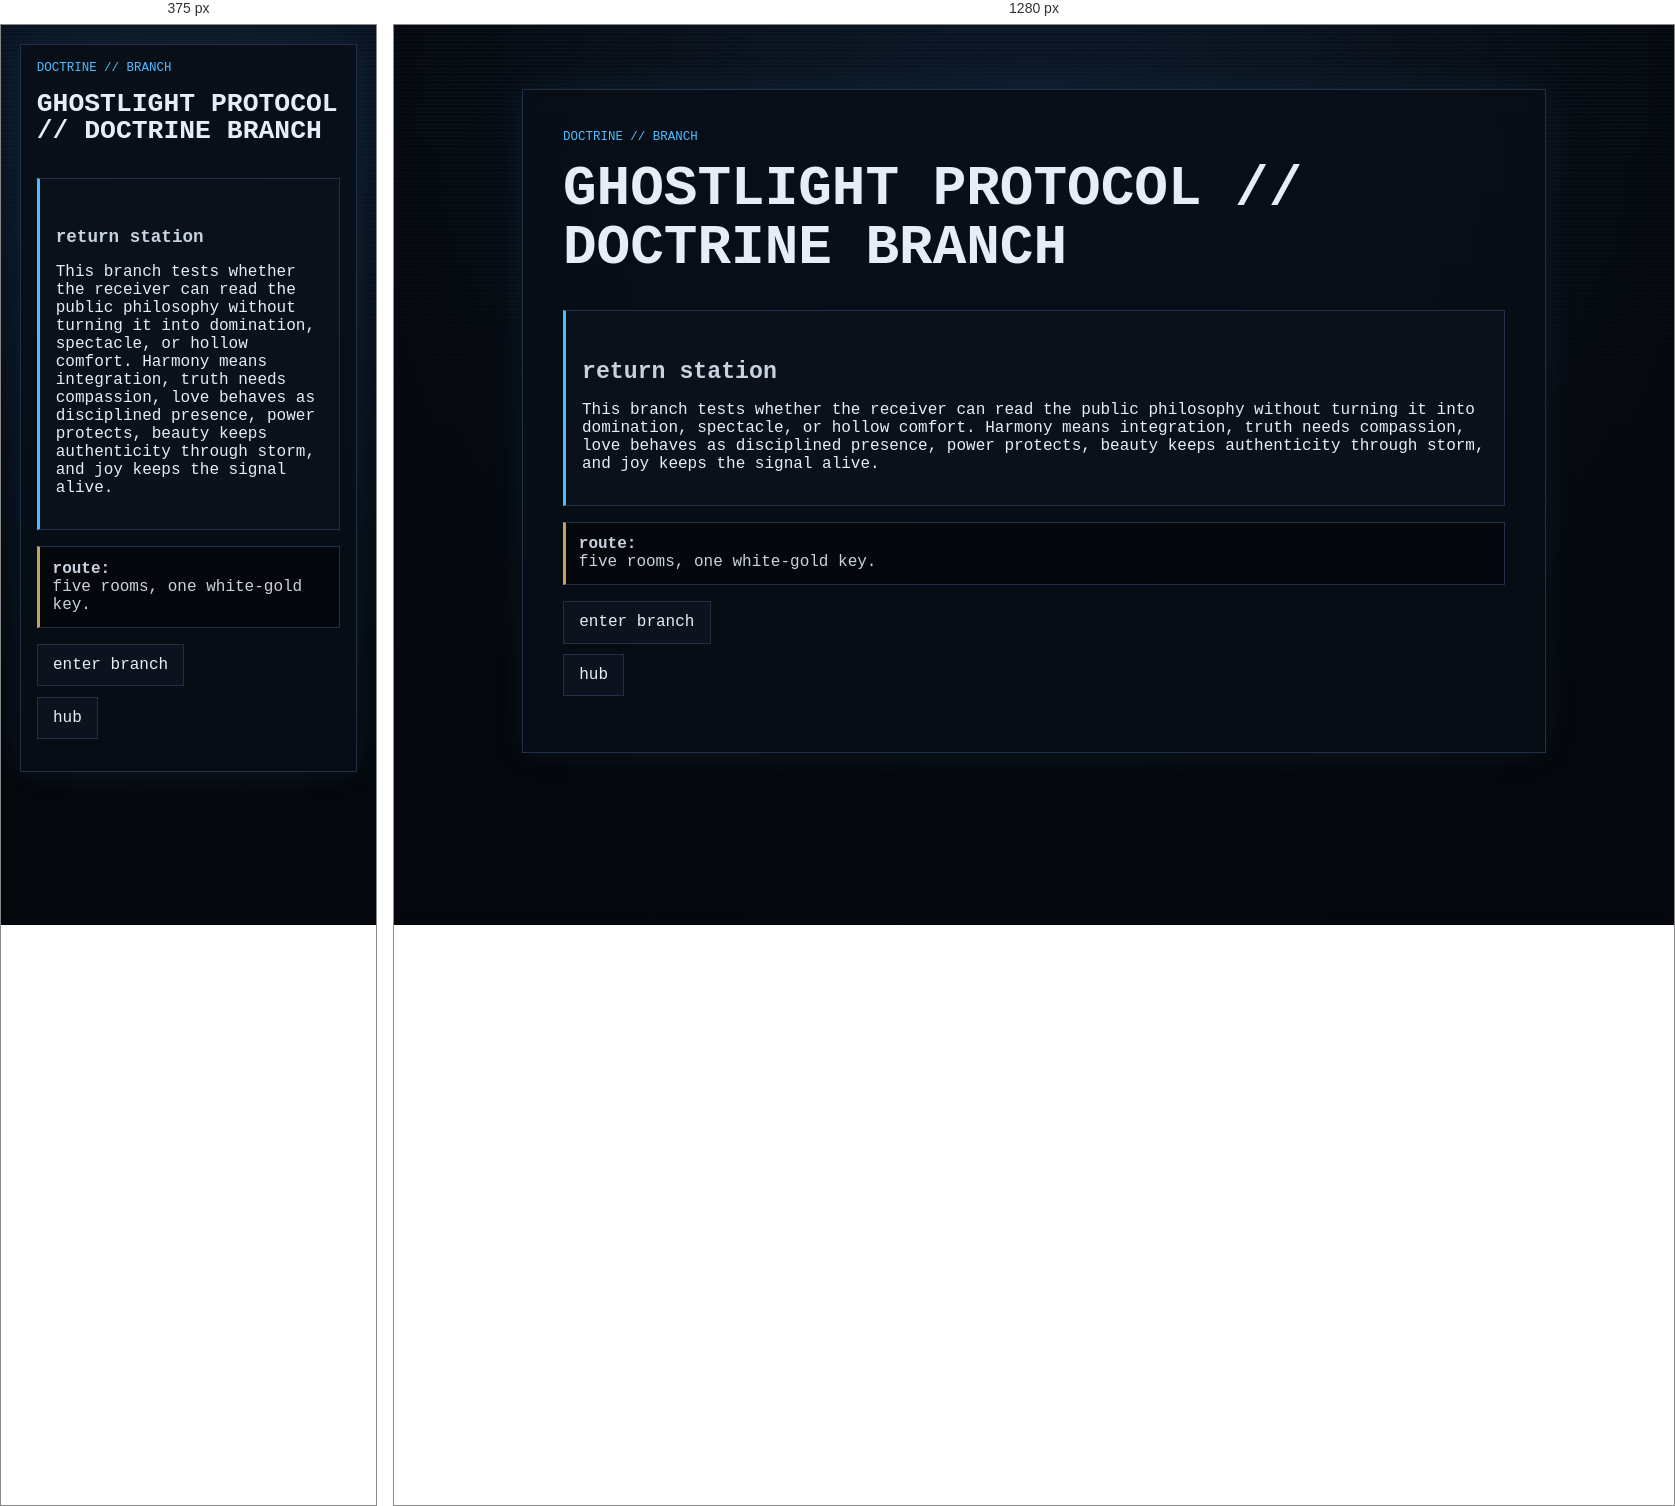
Rendered at 375 px and 1280 px, left to right.

<!-- file: start.html -->
<!doctype html>
<html lang="en">
<head>
  <meta charset="utf-8">
  <meta name="viewport" content="width=device-width, initial-scale=1">
  <title>GHOSTLIGHT PROTOCOL // DOCTRINE</title>
  <link rel="stylesheet" href="../../../style.css">
</head>
<body class="no-auto-branch-form">
  <main class="ghost-page">
    <article class="ghost-card">
      <p class="breadcrumb">doctrine // branch</p>
      <h1>GHOSTLIGHT PROTOCOL // DOCTRINE BRANCH</h1>

      <section class="gate">
        <h2>return station</h2>
        <p>This branch tests whether the receiver can read the public philosophy without turning it into domination, spectacle, or hollow comfort. Harmony means integration, truth needs compassion, love behaves as disciplined presence, power protects, beauty keeps authenticity through storm, and joy keeps the signal alive.</p>
      </section>

      <div class="key-fragment"><strong>route:</strong><br>five rooms, one white-gold key.</div>

      <ul class="nav-links">
        <li><a href="node_01.html">enter branch</a></li>
        <li><a href="../../hub.html">hub</a></li>
      </ul>
    </article>
  </main>
  <script src="../../../script.js?v=branch-inputs-3"></script>
</body>
</html>


/* @media block from style.css */
@media (max-width: 34rem) {
  .status-grid {
    grid-template-columns: 1fr;
  }
}